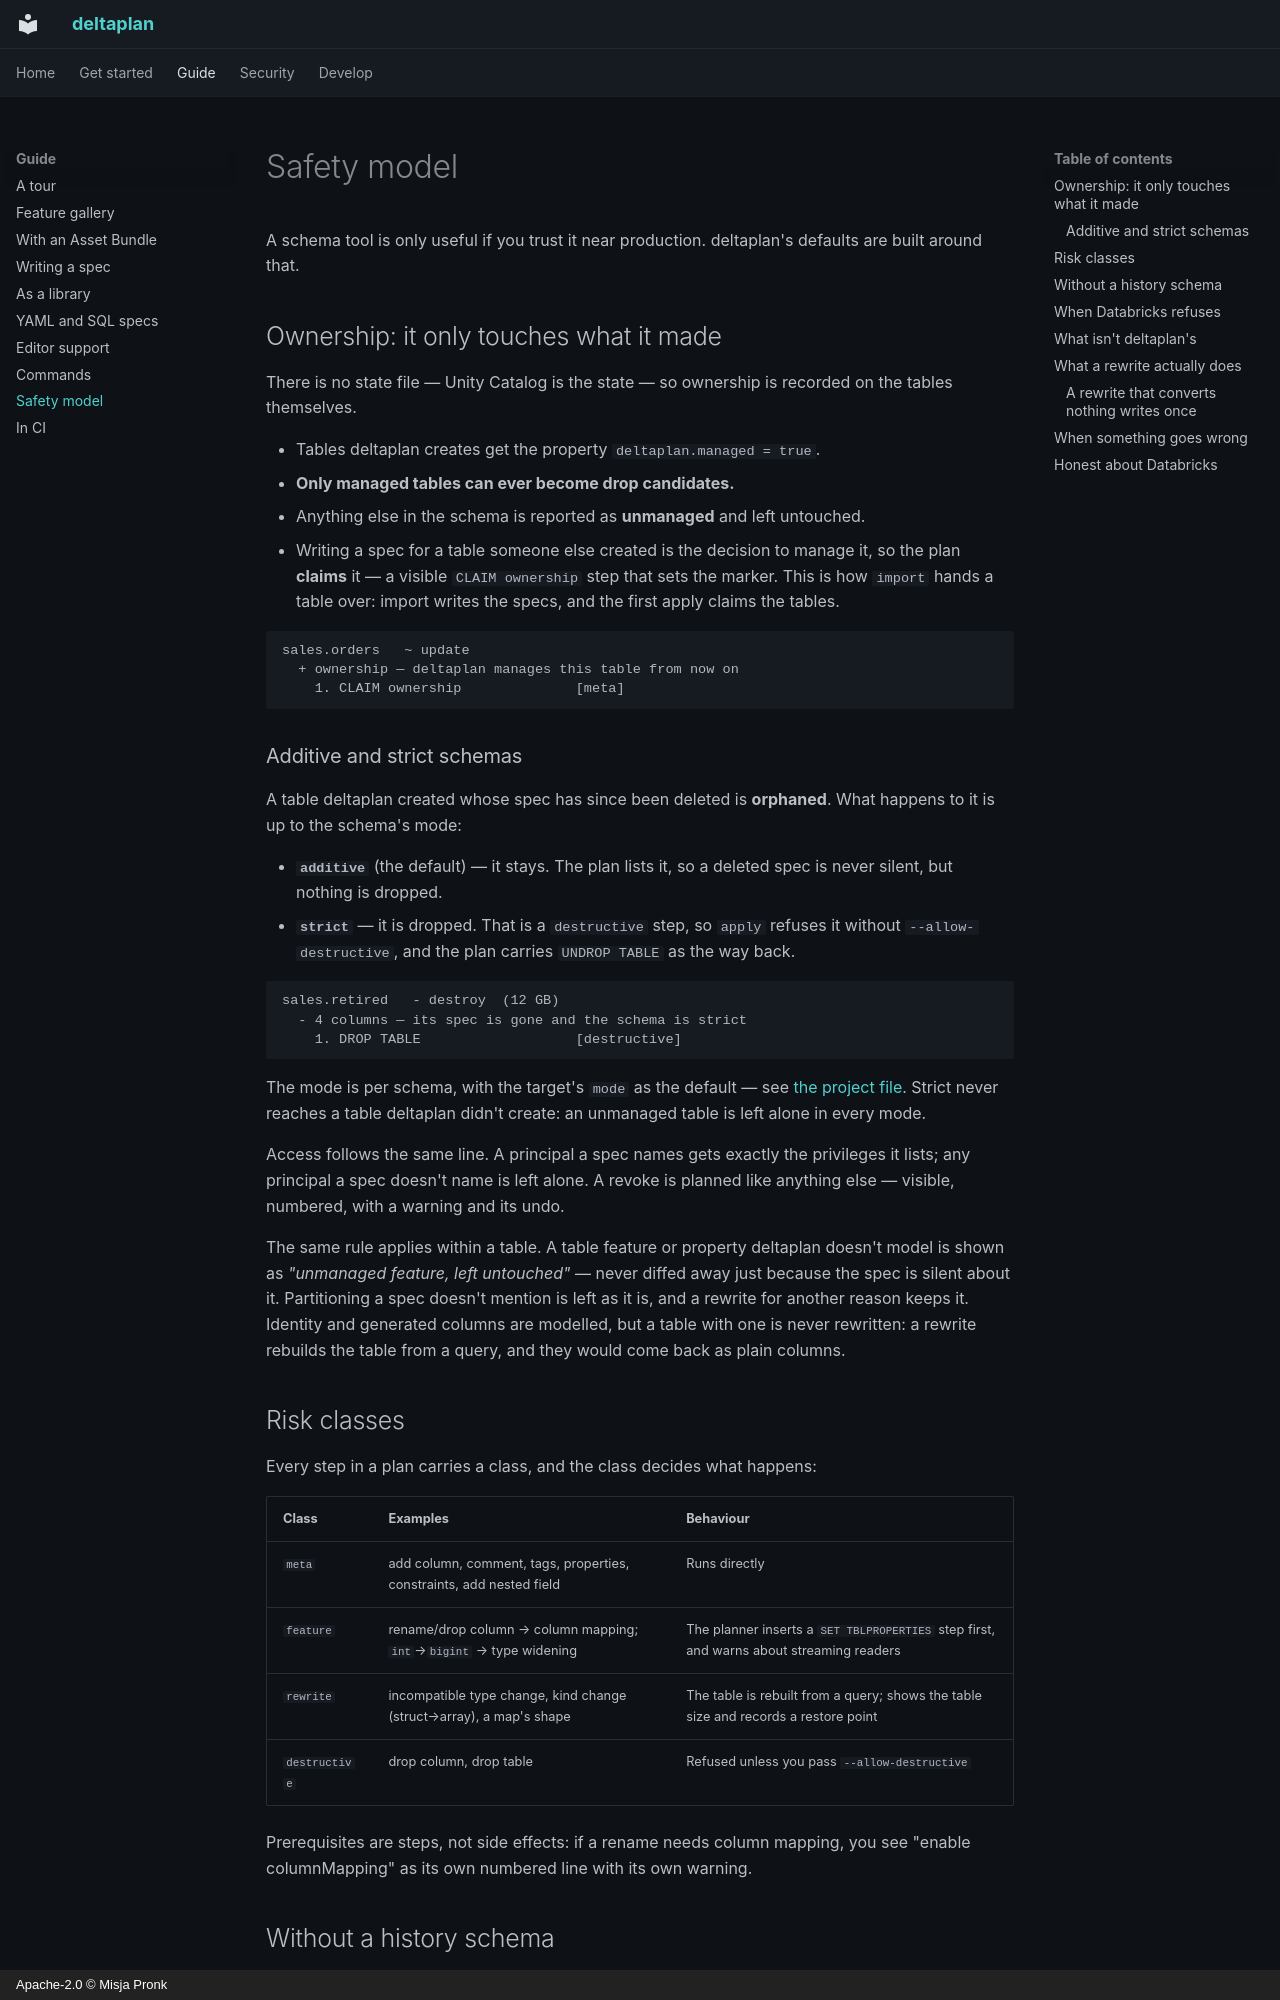

repository: misja-pronk/deltaplan · page: safety/index.html · generator: mkdocs · copyright: Apache-2.0 © Misja Pronk

# Safety model

A schema tool is only useful if you trust it near production. deltaplan's defaults are
built around that.

## Ownership: it only touches what it made

There is no state file — Unity Catalog is the state — so ownership is recorded on the
tables themselves.

- Tables deltaplan creates get the property `deltaplan.managed = true`.
- **Only managed tables can ever become drop candidates.**
- Anything else in the schema is reported as **unmanaged** and left untouched.
- Writing a spec for a table someone else created is the decision to manage it, so
  the plan **claims** it — a visible `CLAIM ownership` step that sets the marker. This
  is how `import` hands a table over: import writes the specs, and the first apply
  claims the tables.

```
sales.orders   ~ update
  + ownership — deltaplan manages this table from now on
    1. CLAIM ownership              [meta]
```

### Additive and strict schemas

A table deltaplan created whose spec has since been deleted is **orphaned**. What
happens to it is up to the schema's mode:

- **`additive`** (the default) — it stays. The plan lists it, so a deleted spec is never
  silent, but nothing is dropped.
- **`strict`** — it is dropped. That is a `destructive` step, so `apply` refuses it
  without `--allow-destructive`, and the plan carries `UNDROP TABLE` as the way back.

```
sales.retired   - destroy  (12 GB)
  - 4 columns — its spec is gone and the schema is strict
    1. DROP TABLE                   [destructive]
```

The mode is per schema, with the target's `mode` as the default — see
[the project file](spec.md#the-project-file). Strict never reaches a table deltaplan
didn't create: an unmanaged table is left alone in every mode.

Access follows the same line. A principal a spec names gets exactly the privileges it
lists; any principal a spec doesn't name is left alone. A revoke is planned like
anything else — visible, numbered, with a warning and its undo.

The same rule applies within a table. A table feature or property deltaplan doesn't
model is shown as *"unmanaged feature, left untouched"* — never diffed away just
because the spec is silent about it. Partitioning a spec doesn't mention is left as it is,
and a rewrite for another reason keeps it. Identity and generated columns are modelled,
but a table with one is never rewritten: a rewrite rebuilds the table from a query, and
they would come back as plain columns.

## Risk classes

Every step in a plan carries a class, and the class decides what happens:

| Class | Examples | Behaviour |
|---|---|---|
| `meta` | add column, comment, tags, properties, constraints, add nested field | Runs directly |
| `feature` | rename/drop column → column mapping; `int`→`bigint` → type widening | The planner inserts a `SET TBLPROPERTIES` step first, and warns about streaming readers |
| `rewrite` | incompatible type change, kind change (struct→array), a map's shape | The table is rebuilt from a query; shows the table size and records a restore point |
| `destructive` | drop column, drop table | Refused unless you pass `--allow-destructive` |

Prerequisites are steps, not side effects: if a rename needs column mapping, you see
"enable columnMapping" as its own numbered line with its own warning.
